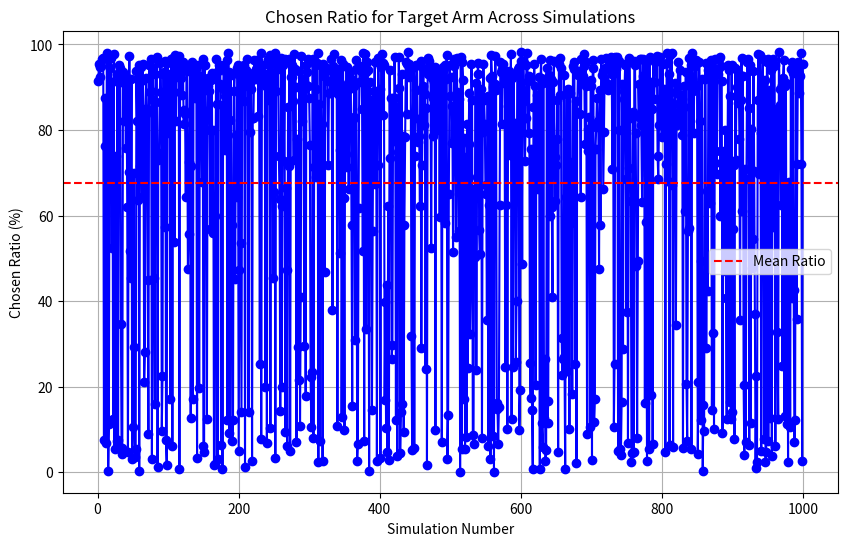

Python code for this plot:
import numpy as np
import matplotlib.pyplot as plt
from mpl_toolkits.mplot3d import Axes3D
import math



n_arms = 10  # number of arms
rho = 1.0 # explore-exploit value
rounds = 1000 # rounds
ratios = [1, 2, 5, 100]  # list of ratios, fake to real
frequencies = [0.1, 0.25, 0.5, 1.0]
# probabilities = np.random.rand(n_arms) * 1 # probability from 0 to 1 of giving a reward of 1
# lower_bound: set minimum (expected)
# generate mean through [0,1]; no need to randomize standard deviation

class UCBRecommender:
    def __init__(self, n_arms, rho, Q0=np.inf):
        if not rho > 0:
            raise ValueError("`rho` must be positive")
        if not (type(rho) == float and np.isreal(rho)):
            raise TypeError("`rho` must be real float")
        if not type(Q0) == float:
            raise TypeError("`Q0` must be a float number or default value 'np.inf'")

        self.rho = rho
        self.q = np.full(n_arms, Q0)
        self.rewards = np.zeros(n_arms)
        self.avg_rewards = np.zeros(n_arms)
        self.pulls = np.zeros(n_arms)
        self.recommended_times = np.zeros(n_arms)
        self.round = 0

    def play(self, context=None):
        self.round += 1
        recommended_times = self.recommended_times + 1e-10  # Add a small constant to avoid division by zero
        self.q = self.avg_rewards + np.sqrt(self.rho * np.log(self.round) / recommended_times)
        # print(self.avg_rewards[0])
        arm = np.argmax(self.q)
        return int(arm)

    def update(self, arm, reward, fake=False):
        if not fake:
            self.recommended_times[arm] += 1
        self.pulls[arm] += 1
        self.rewards[arm] += reward
        self.avg_rewards[arm] = self.rewards[arm] / self.pulls[arm]



def simulate_UCB_attack(n_arms, target_arm, rho, rounds, frequency, means, std_devs, ratio):
    arm_counts = np.zeros((n_arms, rounds))
    real_users = UCBRecommender(n_arms, rho)
    counter = 0
    for i in range(0, rounds + n_arms):
        # use play function from ucb 
        # play() returns the index of the selected arm
        real_arm = real_users.play()
        if i >= n_arms:
            arm_counts[real_arm, i-10] += 1
        if real_arm == target_arm:
            counter += 1
        #figure out some reward function
        real_reward = np.random.normal(means[real_arm], std_devs[real_arm])
        real_users.update(real_arm, real_reward)
        # fake user arm selection

        if np.random.rand() < (frequency / math.log(i + math.e, math.e)): # threshold for attack frequency (log correlation to time step); different types of attacks
            for _ in range(ratio):
                if real_arm != target_arm:
                    real_users.update(real_arm, min_value, fake=True)
                else:
                    # real_users.update(real_arm, max_value, fake=True)
                    continue
                    # no update for target arm recommended; or try set maximal value (opposite of attack wrong arm)
    return arm_counts, counter

trials = 1000
frequency = frequencies[3]
ratio = ratios[1]
target_arm = 0
chosen_ratios = []
failed_attack = 0
failed_attacks_reward = []
for i in range(trials):
    means = np.random.rand(n_arms)
    std_devs = np.ones(n_arms)
    # min_value = np.mean(means) -  np.sqrt(2 * np.log(n_arms))
    # max_value = np.mean(means) + np.sqrt(2 * np.log(n_arms))
    min_value = 1/2 -  np.sqrt(2 * np.log(n_arms)) # uses average of reward range (cannot see the actual rewards)
    max_value = 1/2 + np.sqrt(2 * np.log(n_arms))
    arm_counts, chosen_times = simulate_UCB_attack(n_arms, target_arm, rho, rounds, frequency, means, std_devs, ratio)
    chosen_ratio = float(chosen_times)/rounds * 100
    if chosen_ratio < 50:
        failed_attack += 1
        failed_attacks_reward.append(means[0])
    chosen_ratios.append(chosen_ratio)

print(f"We have {failed_attack} failed_attacks out of {trials} total attacks")
print(np.mean(np.array(failed_attacks_reward)))
print(np.amax(np.array(failed_attacks_reward)))
plt.figure(figsize=(10, 6))
plt.plot(range(1, trials + 1), chosen_ratios, marker='o', linestyle='-', color='blue')
plt.axhline(y=np.mean(chosen_ratios), color='red', linestyle='--', label='Mean Ratio')
plt.title('Chosen Ratio for Target Arm Across Simulations')
plt.xlabel('Simulation Number')
plt.ylabel('Chosen Ratio (%)')
plt.legend()
plt.grid(True)
plt.show()
# percentage = float(chosen_times)/rounds * 100
# plt.scatter(range(rounds), percentage[: rounds])
# plt.xlabel('Rounds')
# plt.ylabel('Percentage of pulling the target arm (0)')
# plt.show()


# #plotting 1's and 0's distribution in 2d
# plt.imshow(matrix, cmap='viridis',aspect='auto')
# plt.title(f'Number of attacks per round based on frequency: {frequency}')
# plt.ylabel('number of arms selected')
# plt.xlabel('rounds')
# plt.show()

# # New figure - surface plot used for 2d matrics
# x, y = np.meshgrid(range(matrix.shape[1]), range(matrix.shape[0]))
# fig = plt.figure()
# ax = fig.add_subplot(111, projection='3d')
# ax.plot_surface(x, y, matrix, cmap='viridis')

# # check this
# # right now plot shows 1's and 0's on plot in 3d
# ax.set_ylabel('number of arms selected')
# ax.set_xlabel('rounds')
# ax.set_zlabel('# of attacks (1 or 0)')
# plt.title(f'Number of attacks per round based on frequency: {frequency}')
# plt.show()

# identify cost; total number of users to fake users ratio
# identify correlation for when attack doesn't work
# learn real reward distribution?

# 11/10: fake user detection (generate randomized rewards?); update gaussian distribution fake user update (check comments above)
# two types of attacks (strong fake users vs multiple weak constrained fake users); latter calculate attack value through ucb algorithm inequalities

# 12/5: linear fake users instead of linear attack value?